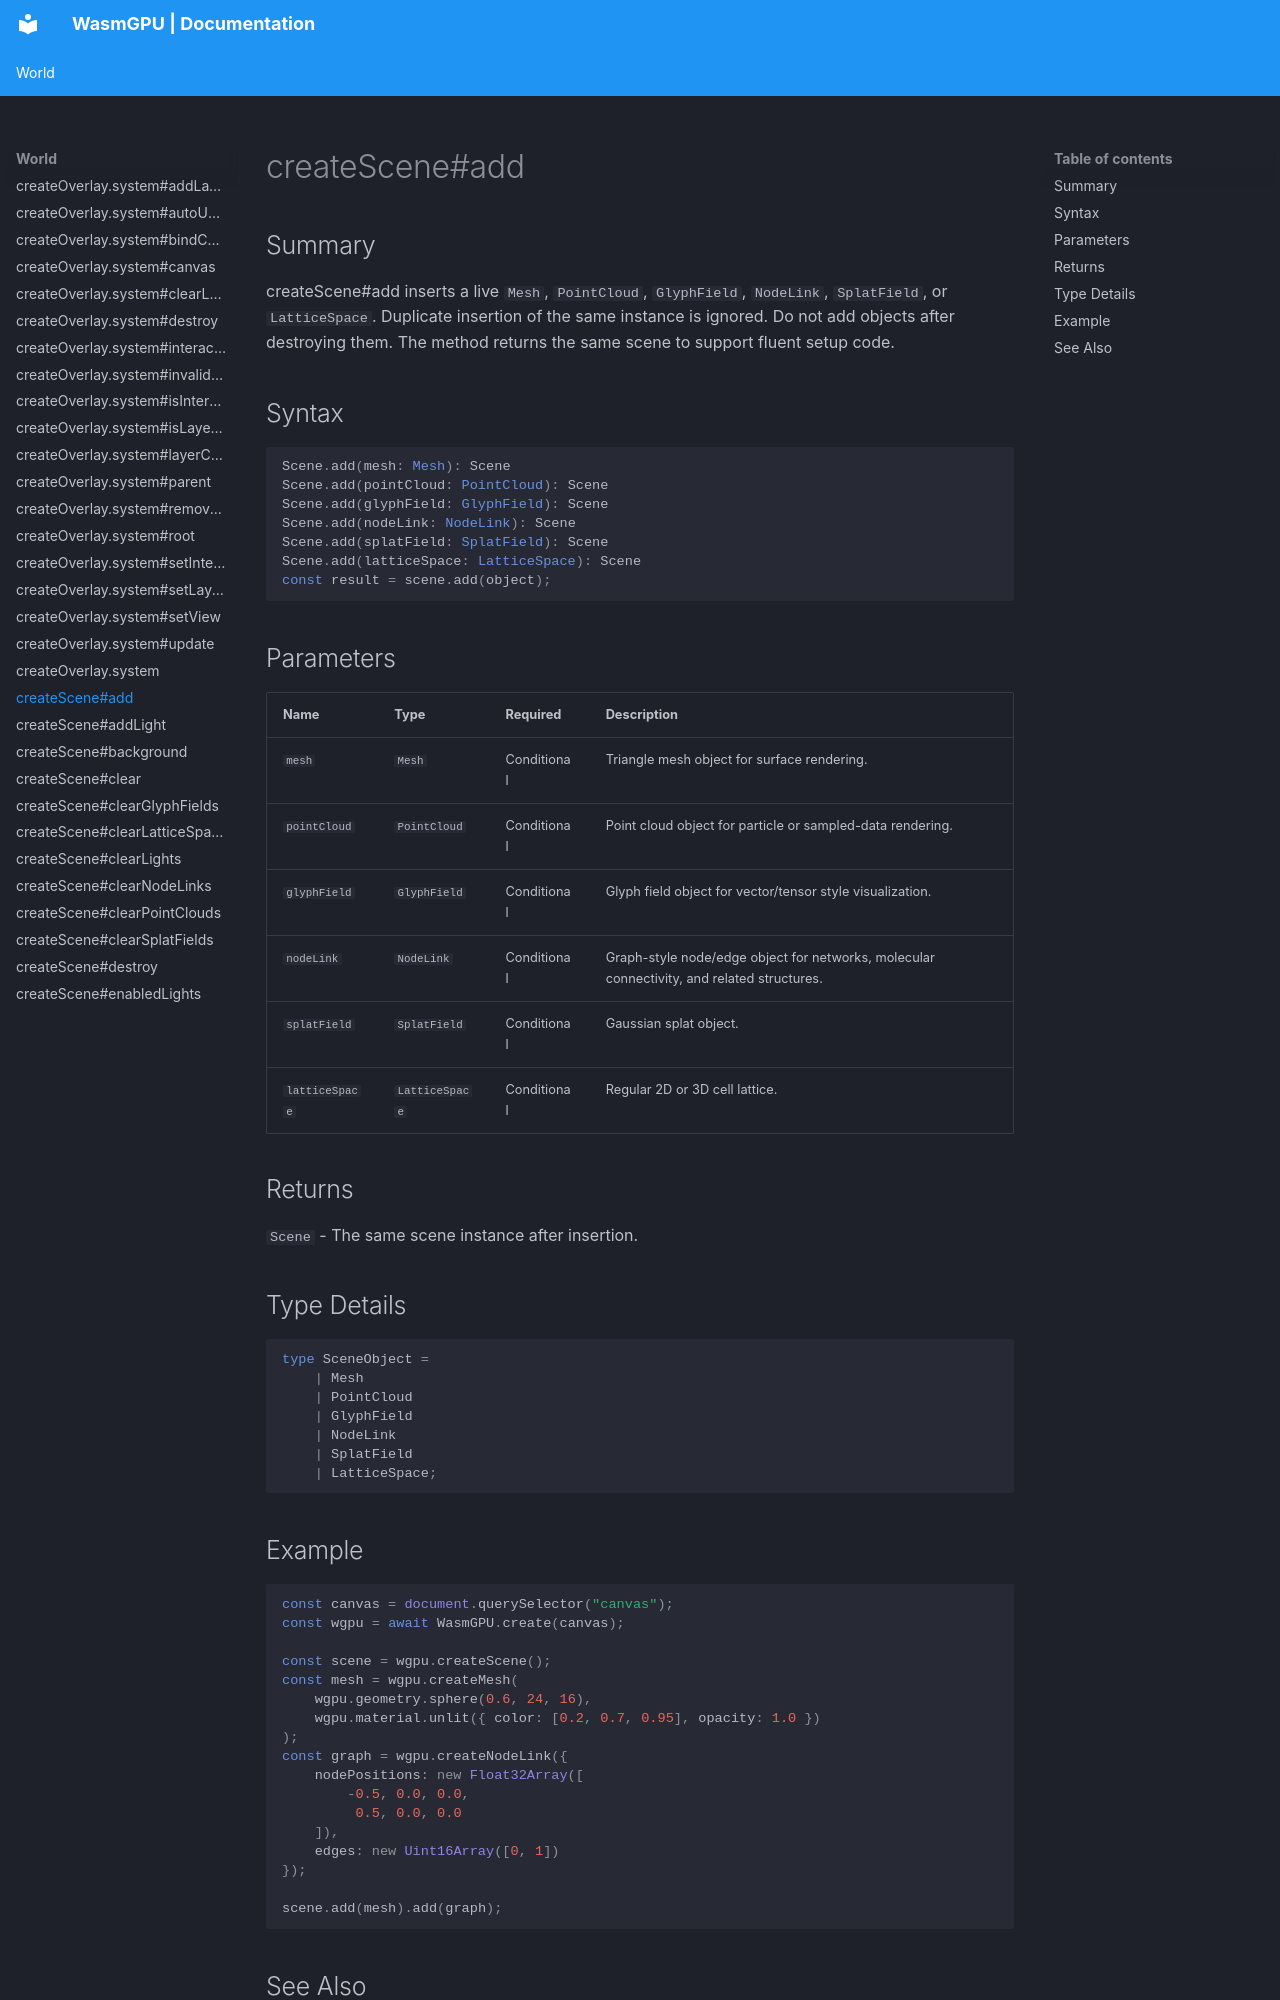

repository: Zushah/WasmGPU · page: world/createscene-add/index.html · generator: mkdocs

# createScene#add

## Summary
createScene#add inserts a live `Mesh`, `PointCloud`, `GlyphField`, `NodeLink`, `SplatField`, or `LatticeSpace`. Duplicate insertion of the same instance is ignored. Do not add objects after destroying them. The method returns the same scene to support fluent setup code.

## Syntax
```ts
Scene.add(mesh: Mesh): Scene
Scene.add(pointCloud: PointCloud): Scene
Scene.add(glyphField: GlyphField): Scene
Scene.add(nodeLink: NodeLink): Scene
Scene.add(splatField: SplatField): Scene
Scene.add(latticeSpace: LatticeSpace): Scene
const result = scene.add(object);
```

## Parameters
| Name | Type | Required | Description |
| --- | --- | --- | --- |
| `mesh` | `Mesh` | Conditional | Triangle mesh object for surface rendering. |
| `pointCloud` | `PointCloud` | Conditional | Point cloud object for particle or sampled-data rendering. |
| `glyphField` | `GlyphField` | Conditional | Glyph field object for vector/tensor style visualization. |
| `nodeLink` | `NodeLink` | Conditional | Graph-style node/edge object for networks, molecular connectivity, and related structures. |
| `splatField` | `SplatField` | Conditional | Gaussian splat object. |
| `latticeSpace` | `LatticeSpace` | Conditional | Regular 2D or 3D cell lattice. |

## Returns
`Scene` - The same scene instance after insertion.

## Type Details
```ts
type SceneObject =
    | Mesh
    | PointCloud
    | GlyphField
    | NodeLink
    | SplatField
    | LatticeSpace;
```

## Example
```js
const canvas = document.querySelector("canvas");
const wgpu = await WasmGPU.create(canvas);

const scene = wgpu.createScene();
const mesh = wgpu.createMesh(
    wgpu.geometry.sphere(0.6, 24, 16),
    wgpu.material.unlit({ color: [0.2, 0.7, 0.95], opacity: 1.0 })
);
const graph = wgpu.createNodeLink({
    nodePositions: new Float32Array([
        -0.5, 0.0, 0.0,
         0.5, 0.0, 0.0
    ]),
    edges: new Uint16Array([0, 1])
});

scene.add(mesh).add(graph);
```
